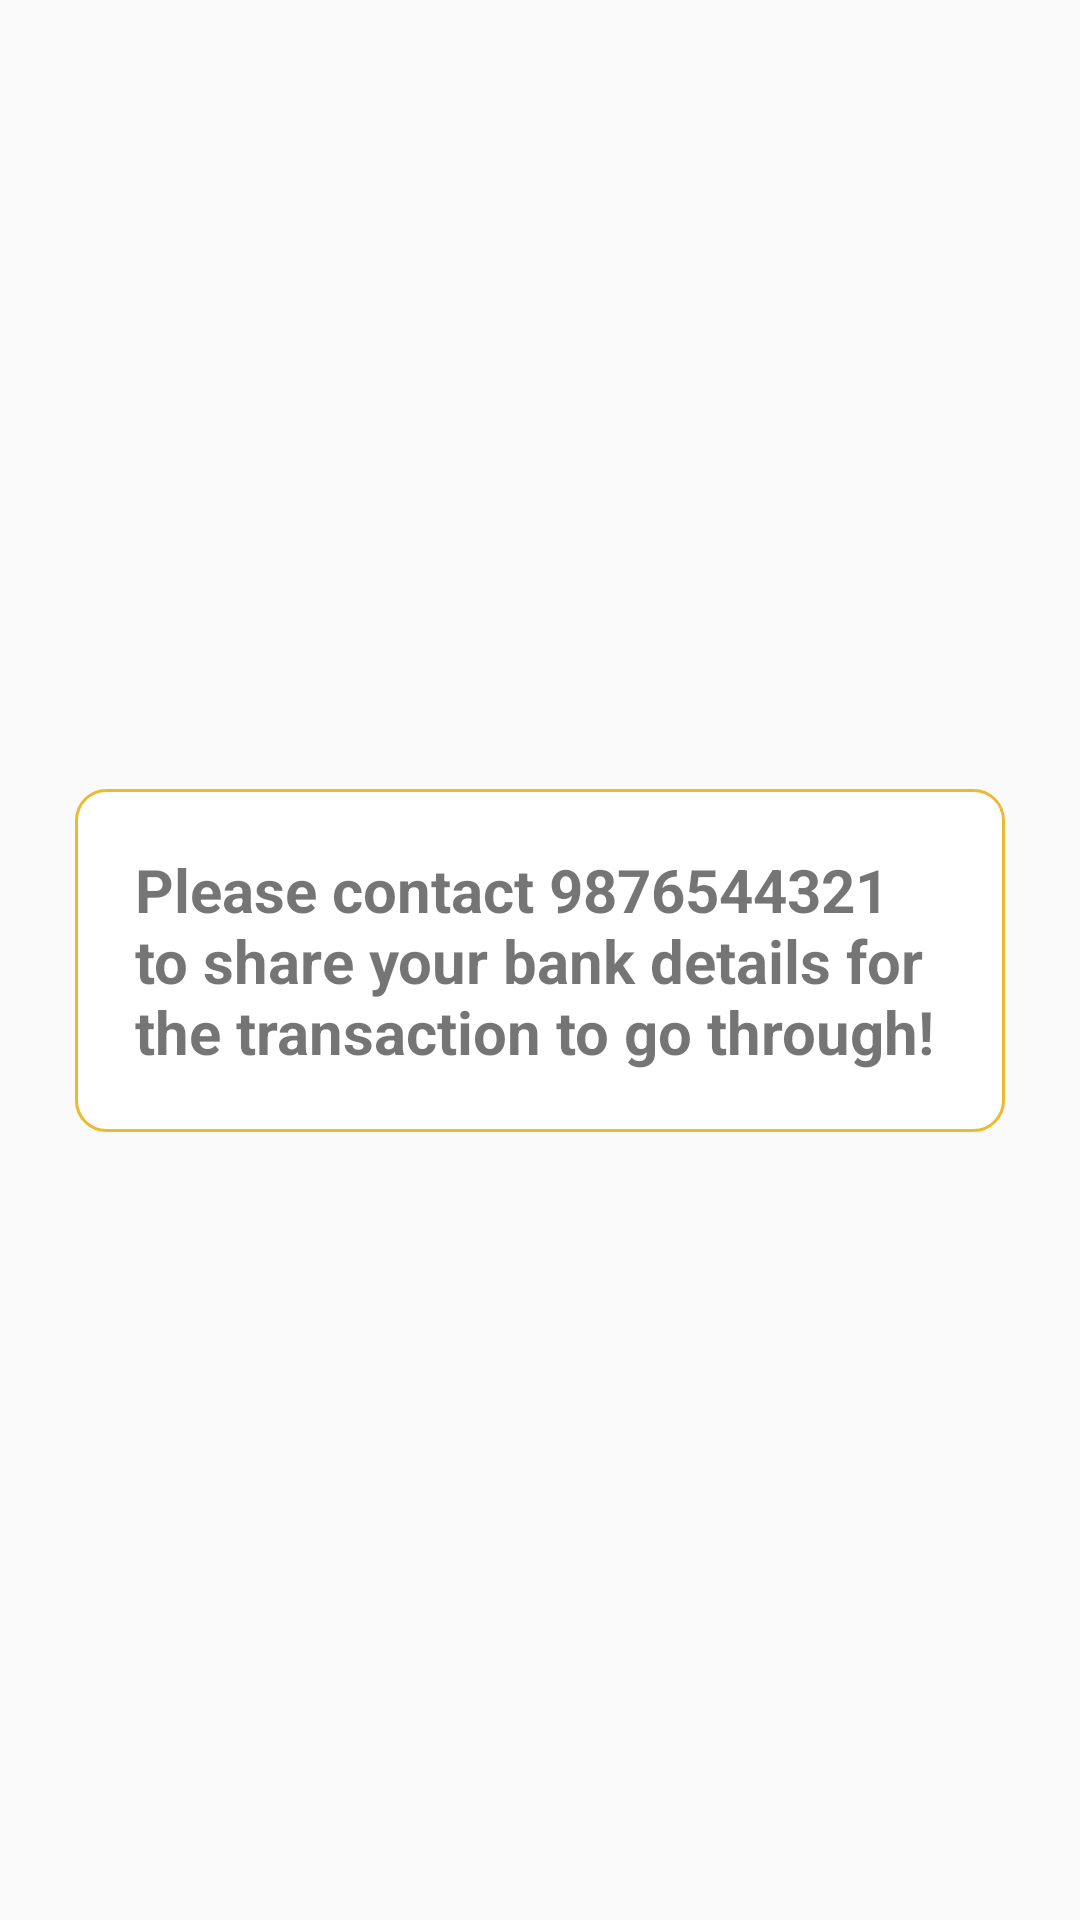

Android layout source for this screen:
<!-- AndroidManifest.xml: application theme AppTheme.NoActionBar -->
<!-- res/layout/activity_afterpayment_po_pup.xml -->
<?xml version="1.0" encoding="utf-8"?>
<androidx.constraintlayout.widget.ConstraintLayout xmlns:android="http://schemas.android.com/apk/res/android"
    xmlns:app="http://schemas.android.com/apk/res-auto"
    xmlns:tools="http://schemas.android.com/tools"
    android:layout_width="match_parent"
    android:layout_height="match_parent"
    android:background="@drawable/back1"
    tools:context=".afterpaymentPoPup">

    <TextView
        android:id="@+id/textView3"
        android:layout_width="match_parent"
        android:layout_height="wrap_content"
        android:padding="20dp"
        android:layout_margin="25dp"
        android:background="@drawable/roundedback"
        android:textSize="20dp"
        android:textStyle="bold"
        android:text="Please contact 9876544321 to share your bank details for the transaction to go through!"
        app:layout_constraintBottom_toBottomOf="parent"
        app:layout_constraintEnd_toEndOf="parent"
        app:layout_constraintStart_toStartOf="parent"
        app:layout_constraintTop_toTopOf="parent" />
</androidx.constraintlayout.widget.ConstraintLayout>
<!-- resources referenced by this layout -->
<resources>
  <!-- drawable roundedback (drawable) -->
  <?xml version="1.0" encoding="utf-8"?>
  <shape xmlns:android="http://schemas.android.com/apk/res/android">
  
      <solid android:color="@color/colorWhite"/>
      <stroke android:color="@color/colorAccent" android:width="1dp"/>
      <corners android:bottomLeftRadius="10dp"
                 android:topLeftRadius="10dp"
                   android:bottomRightRadius="10dp"
                     android:topRightRadius="10dp"/>
  
  </shape>
  <style name="AppTheme.NoActionBar" parent="Theme.AppCompat.Light.DarkActionBar">
          
          <item name="colorPrimary">@color/colorAccent</item>
          <item name="colorPrimaryDark">@color/colorPrimaryDark</item>
          <item name="colorAccent">@color/colorAccent</item>
  
  
      </style>
  <color name="colorWhite">#FFFFFF</color>
  <color name="colorAccent">#ecba31</color>
  <color name="colorPrimaryDark">#000000</color>
</resources>
